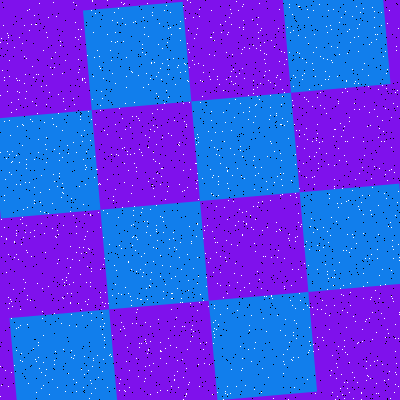

The data file committed next to this chart (first rows):
Type, X, Y
Salt, 73, 358
Salt, 289, 234
Salt, 64, 282
Salt, 70, 267
Salt, 385, 51
Salt, 389, 170
Salt, 359, 24
Salt, 216, 252
Salt, 135, 250
Salt, 4, 195
Salt, 100, 184
Salt, 200, 343
Salt, 12, 151
Salt, 8, 297
Salt, 76, 5
Salt, 195, 138
Salt, 42, 311
Salt, 217, 149
Salt, 347, 312
Salt, 342, 188
Salt, 22, 43
Salt, 198, 364
Salt, 93, 76
Salt, 169, 248
Salt, 262, 368
Salt, 92, 0
Salt, 36, 361
Salt, 183, 154
Salt, 214, 40
Salt, 170, 12
Salt, 167, 390
Salt, 289, 240
Salt, 374, 27
Salt, 145, 135
Salt, 195, 163
Salt, 73, 98
Salt, 145, 341
Salt, 160, 255
Salt, 23, 125
Salt, 149, 365
Salt, 217, 392
Salt, 327, 231
Salt, 238, 10
Salt, 371, 214
Salt, 220, 314
Salt, 306, 99
Salt, 335, 129
Salt, 299, 293
Salt, 155, 161
Salt, 299, 53
Salt, 310, 226
Salt, 333, 9
Salt, 76, 252
Salt, 374, 17
Salt, 158, 44
Salt, 7, 43
Salt, 136, 358
Salt, 192, 336
Salt, 125, 129
Salt, 178, 144
... 3,140 more rows
